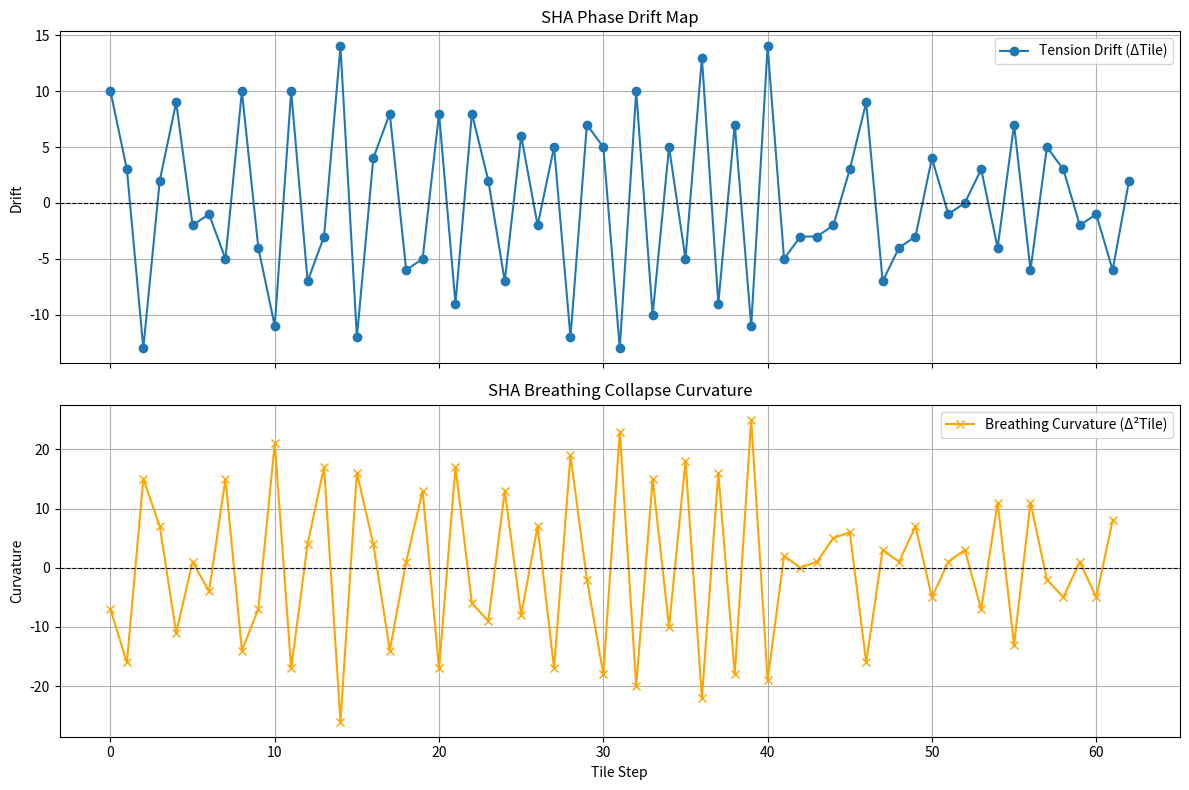

Generate this figure with matplotlib:
# 💥 SHA Drift Mapper v0.1 - Breathing Tension Trajectory Extractor

import numpy as np
import matplotlib.pyplot as plt

# --- 1. Convert 32/64 byte SHA output to 4-bit tile list ---
def sha_bytes_to_tiles(sha_bytes):
    tiles = []
    for byte in sha_bytes:
        high_nibble = (byte >> 4) & 0xF
        low_nibble = byte & 0xF
        tiles.append(high_nibble)
        tiles.append(low_nibble)
    return np.array(tiles)

# --- 2. Compute drift trajectory ---
def compute_drift(tiles):
    return np.diff(tiles)

# --- 3. Compute breathing curvature (2nd derivative of drift) ---
def compute_curvature(drift):
    return np.diff(drift)

# --- 4. Visualize drift and curvature ---
def plot_drift_curvature(drift, curvature):
    fig, axs = plt.subplots(2, 1, figsize=(12,8), sharex=True)
    
    axs[0].plot(drift, marker='o', label='Tension Drift (ΔTile)')
    axs[0].axhline(0, color='black', linewidth=0.8, linestyle='--')
    axs[0].set_ylabel('Drift')
    axs[0].set_title('SHA Phase Drift Map')
    axs[0].legend()
    axs[0].grid(True)

    axs[1].plot(curvature, marker='x', color='orange', label='Breathing Curvature (Δ²Tile)')
    axs[1].axhline(0, color='black', linewidth=0.8, linestyle='--')
    axs[1].set_xlabel('Tile Step')
    axs[1].set_ylabel('Curvature')
    axs[1].set_title('SHA Breathing Collapse Curvature')
    axs[1].legend()
    axs[1].grid(True)

    plt.tight_layout()
    plt.show()

# --- 5. Full Mapper Pipeline ---
def sha_drift_mapper(sha_hex_string):
    sha_bytes = bytes.fromhex(sha_hex_string)
    tiles = sha_bytes_to_tiles(sha_bytes)
    drift = compute_drift(tiles)
    curvature = compute_curvature(drift)

    print("\nExtracted Tiles:", tiles)
    print("\nTension Drift Sequence (ΔTile):", drift)
    print("\nBreathing Curvature Sequence (Δ²Tile):", curvature)

    plot_drift_curvature(drift, curvature)

    return tiles, drift, curvature

# --- Example Usage ---
# Example SHA-256 hash (you can replace with any real hash)
example_sha = '2cf24dba5fb0a30e26e83b2ac5b9e29e1b161e5c1fa7425e73043362938b9824'
sha_drift_mapper(example_sha)
